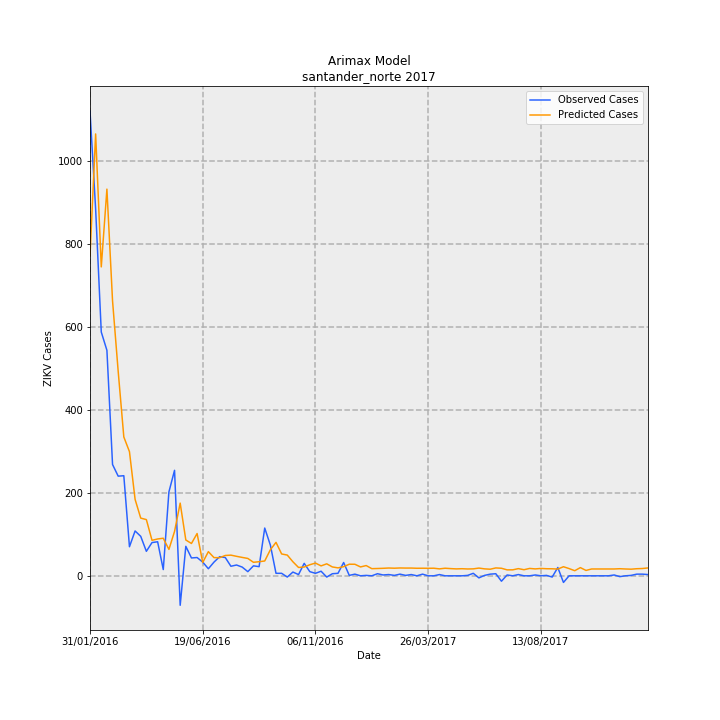

The table this chart was drawn from, first rows:
Date, predictions_incidence, observed_incidence, Predicted Cases, Observed Cases, error
31/01/2016, 56.81, 82.54, 770.2, 1119, 348.8
07/02/2016, 78.48, 65.13, 1064, 883.0, -181
14/02/2016, 54.87, 43.3, 743.8, 587.0, -156.8
21/02/2016, 68.68, 40.05, 931.1, 543.0, -388.1
28/02/2016, 48.84, 19.77, 662.1, 268.0, -394.1
06/03/2016, 36.32, 17.7, 492.4, 240, -252.4
13/03/2016, 24.66, 17.78, 334.3, 241, -93.33
20/03/2016, 22.05, 5.163, 299, 70, -229
27/03/2016, 13.58, 7.966, 184.1, 108, -76.06
03/04/2016, 10.25, 7.007, 138.9, 95, -43.92
10/04/2016, 9.986, 4.352, 135.4, 59, -76.38
17/04/2016, 6.303, 5.901, 85.45, 80.0, -5.452
24/04/2016, 6.544, 6.048, 88.72, 82, -6.722
01/05/2016, 6.673, 1.106, 90.46, 15, -75.46
08/05/2016, 4.691, 14.9, 63.6, 202, 138.4
15/05/2016, 7.883, 18.74, 106.9, 254, 147.1
22/05/2016, 12.91, -5.237, 175.1, -71.0, -246.1
29/05/2016, 6.363, 5.237, 86.26, 71.0, -15.26
05/06/2016, 5.741, 3.172, 77.84, 43, -34.84
12/06/2016, 7.509, 3.246, 101.8, 44, -57.79
19/06/2016, 2.372, 2.434, 32.16, 33, 0.8374
26/06/2016, 4.287, 1.254, 58.12, 17, -41.12
03/07/2016, 3.231, 2.434, 43.8, 33, -10.8
10/07/2016, 3.212, 3.393, 43.55, 46, 2.455
17/07/2016, 3.612, 3.246, 48.96, 44, -4.963
24/07/2016, 3.671, 1.697, 49.76, 23, -26.76
31/07/2016, 3.46, 1.918, 46.91, 26, -20.91
07/08/2016, 3.267, 1.549, 44.29, 21, -23.29
14/08/2016, 3.085, 0.7376, 41.83, 10.0, -31.83
21/08/2016, 2.398, 1.77, 32.51, 24, -8.514
28/08/2016, 2.504, 1.623, 33.95, 22, -11.95
04/09/2016, 2.633, 8.483, 35.7, 115, 79.3
11/09/2016, 4.627, 5.458, 62.73, 74, 11.27
18/09/2016, 5.942, 0.4426, 80.56, 6, -74.56
25/09/2016, 3.879, 0.4426, 52.59, 6, -46.59
02/10/2016, 3.681, -0.2213, 49.91, -3, -52.91
09/10/2016, 2.492, 0.6639, 33.78, 9, -24.78
16/10/2016, 1.479, 0.2213, 20.05, 3, -17.05
23/10/2016, 1.562, 2.213, 21.17, 30, 8.828
30/10/2016, 1.966, 0.7376, 26.65, 10.0, -16.65
06/11/2016, 2.262, 0.4426, 30.67, 6, -24.67
13/11/2016, 1.762, 0.8114, 23.88, 11, -12.88
20/11/2016, 2.128, -0.2213, 28.84, -3, -31.84
27/11/2016, 1.574, 0.3688, 21.34, 5.0, -16.34
04/12/2016, 1.41, 0.4426, 19.12, 6, -13.12
11/12/2016, 1.623, 2.36, 22.01, 32, 9.994
18/12/2016, 2.059, 0.07376, 27.91, 1, -26.91
25/12/2016, 2.048, 0.295, 27.77, 4, -23.77
01/01/2017, 1.575, 0.0, 21.35, 0.0, -21.35
08/01/2017, 1.819, 0.07376, 24.66, 1, -23.66
15/01/2017, 1.27, 0.0, 17.22, 0.0, -17.22
22/01/2017, 1.298, 0.3688, 17.6, 5.0, -12.6
29/01/2017, 1.332, 0.1475, 18.06, 2, -16.06
05/02/2017, 1.385, 0.2213, 18.77, 3, -15.77
12/02/2017, 1.349, 0.07376, 18.29, 1, -17.29
19/02/2017, 1.391, 0.295, 18.86, 4, -14.86
26/02/2017, 1.373, 0.07376, 18.61, 1, -17.61
05/03/2017, 1.376, 0.2213, 18.66, 3, -15.66
12/03/2017, 1.339, 0.0, 18.15, 0.0, -18.15
19/03/2017, 1.347, 0.295, 18.26, 4, -14.26
... 40 more rows
